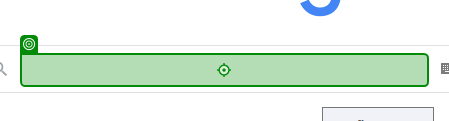
Workflow: Main

Step 1: type "[strCityName+"의 날씨[k(enter)]"]" into the text box in window 'Google' (chrome.exe)

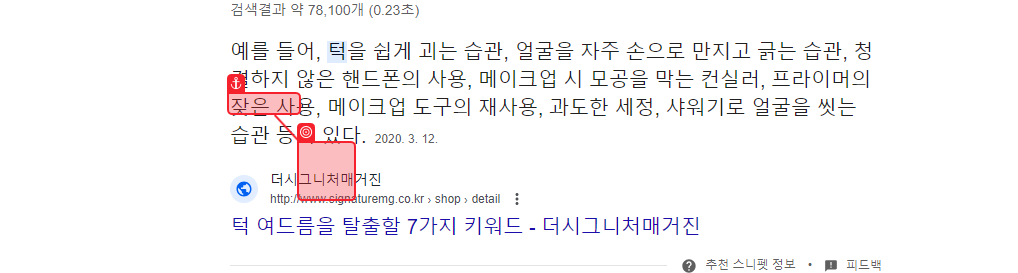
Step 2: get-text from the element 'wob_tm' in window '*의 날씨 - Google 검색' (chrome.exe)
